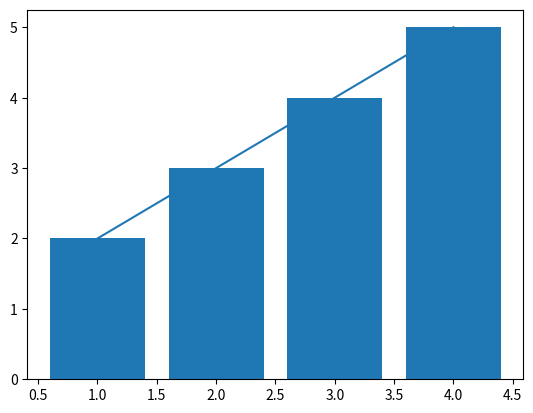
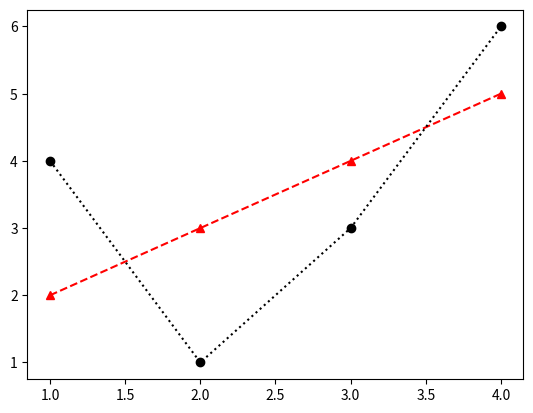
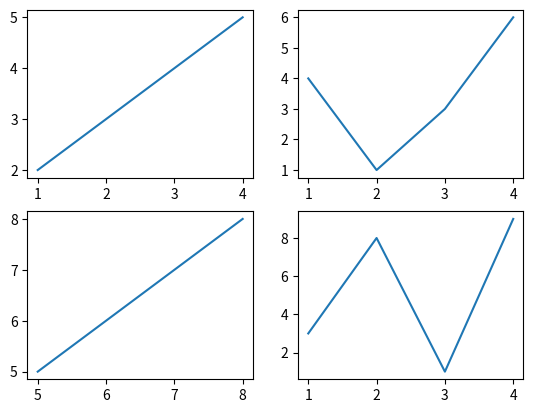
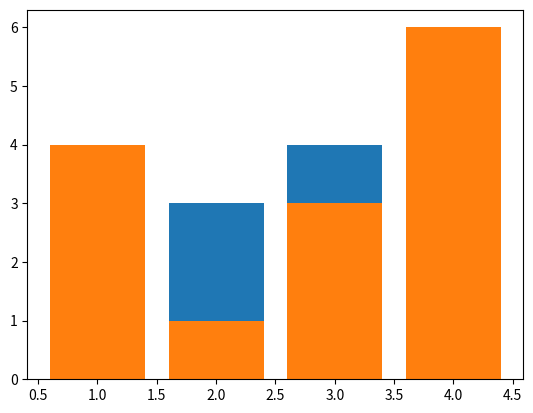
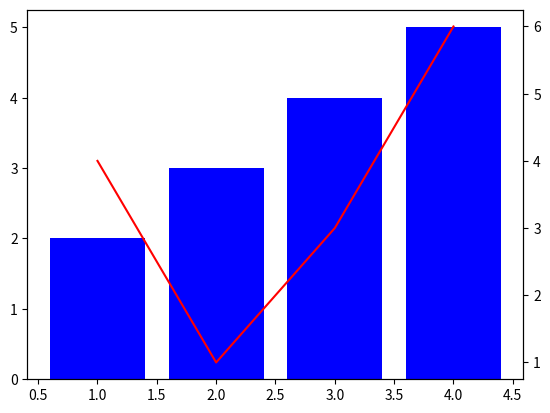

Generate these figures, in order, with matplotlib:
# 시각화 모듈
import matplotlib.pyplot as plt
import numpy as np

x = [1,2,3,4]
y = [2,3,4,5]
plt.plot(x, y)
# plt.show()하면 이미지 보여주고 멈춤 창 닫으면 다음코드 실행
plt.show()
plt.bar(x, y)
plt.show()

# figure: 그래프의 틀
figure = plt.figure()
# add_subplot(row column index): 전체 틀 중 x축, y축을 제외한 그래프 부분
axes = figure.add_subplot(111)

x2 = np.array(x)
y2 = np.array([4,1,3,6])

axes.plot(x,y, color="red", linestyle="dashed", marker="^")
axes.plot(x2,y2, color="k", linestyle="dotted", marker="o")
plt.show()

x3 = np.array([5,6,7,8])
y3 = np.array([5,6,7,8])

x4 = np.array([1,2,3,4])
y4 = np.array([3,8,1,9])

figure = plt.figure()
axes1 = figure.add_subplot(221) #2행 2열에서 1번
axes1.plot(x, y)
axes2 = figure.add_subplot(222) #2행 2열에서 2번
axes2.plot(x2, y2)
axes3 = figure.add_subplot(223)
axes3.plot(x3, y3)
axes4 = figure.add_subplot(224)
axes4.plot(x4, y4)
plt.show()

figure = plt.figure()
axes = figure.add_subplot(111)
# 중첩 그래프
axes.bar(x, y)
axes.bar(x2, y2)
plt.show()

figure = plt.figure()
axes1 = figure.add_subplot(111)
axes2 = axes1.twinx()
axes1.bar(x, y, color="blue", label="bar")
axes2.plot(x2, y2, color="red", label="plot")
plt.show()